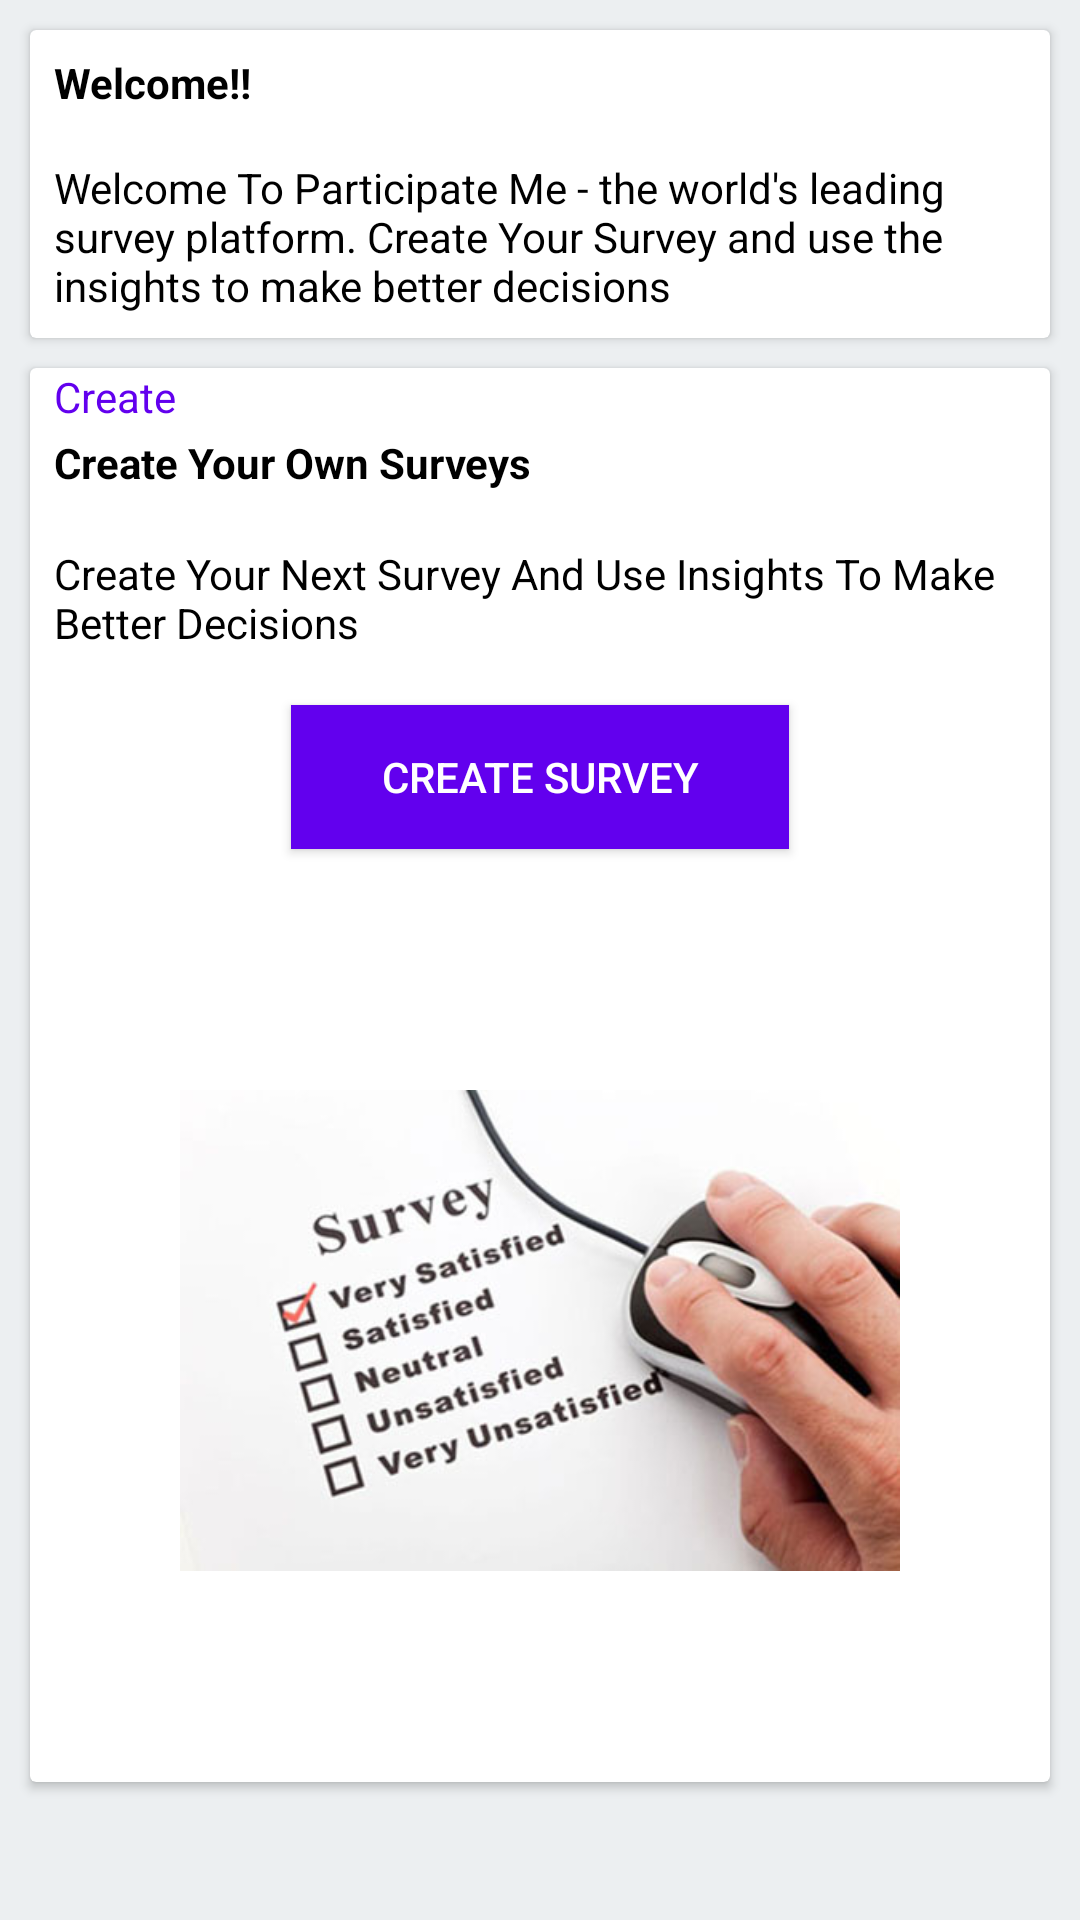

This screen was rendered from an Android layout file. Write that file and the resources it references.
<!-- AndroidManifest.xml: application theme MaterialTheme -->
<!-- res/layout/fragment_create_survey.xml -->
<?xml version="1.0" encoding="utf-8"?>
<LinearLayout xmlns:android="http://schemas.android.com/apk/res/android"
    android:orientation="vertical" android:layout_width="match_parent"
    android:layout_height="match_parent">

    <ScrollView
        android:background="#ECEFF1"
        android:layout_width="match_parent"
        android:layout_height="match_parent">

        <LinearLayout
            android:orientation="vertical"
            android:layout_width="match_parent"
            android:layout_height="wrap_content">

                <android.support.v7.widget.CardView
                    android:layout_margin="10dp"
                    android:layout_width="match_parent"
                    android:layout_height="wrap_content">

                    <LinearLayout
                        android:layout_width="match_parent"
                        android:layout_height="wrap_content"
                        android:orientation="vertical">

                        <TextView
                            android:padding="8dp"
                            android:textStyle="bold"
                            android:textColor="@android:color/black"
                            android:layout_width="wrap_content"
                            android:layout_height="wrap_content"
                            android:text="@string/welcome_tile"/>

                        <TextView
                            android:padding="8dp"
                            android:textColor="@android:color/black"
                            android:layout_width="wrap_content"
                            android:layout_height="wrap_content"
                            android:text="@string/welcome_text"/>
                    </LinearLayout>
                </android.support.v7.widget.CardView>

            <android.support.v7.widget.CardView
                android:layout_marginRight="10dp"
                android:layout_marginLeft="10dp"
                android:layout_marginBottom="10dp"
                android:layout_width="match_parent"
                android:layout_height="wrap_content">

            <LinearLayout
                android:layout_width="match_parent"
                android:layout_height="match_parent"
                android:orientation="vertical">

                <TextView
                    android:paddingLeft="8dp"
                    android:textColor="@color/colorPrimary"
                    android:text="@string/create_tile_1"
                    android:layout_width="wrap_content"
                    android:layout_height="wrap_content" />

                <TextView
                    android:paddingLeft="8dp"
                    android:textColor="@android:color/black"
                    android:layout_marginTop="3dp"
                    android:textStyle="bold"
                    android:text="@string/create_tile_2"
                    android:layout_width="wrap_content"
                    android:layout_height="wrap_content" />

                <TextView
                    android:padding="8dp"
                    android:layout_marginTop="10dp"
                    android:textColor="@android:color/black"
                    android:text="@string/create_text"
                    android:layout_width="match_parent"
                    android:layout_height="wrap_content" />

                <RelativeLayout
                    android:layout_width="match_parent"
                    android:layout_height="wrap_content">
                    <Button
                        android:id="@+id/createNewSurveyButton"
                        android:background="@color/colorPrimary"
                        android:layout_width="wrap_content"
                        android:text="@string/btn_create_survey"
                        android:layout_height="wrap_content"
                        android:textColor="@android:color/white"
                        android:paddingRight="30dp"
                        android:paddingLeft="30dp"
                        android:layout_marginTop="20dp"
                        android:layout_centerInParent="true"/>
                </RelativeLayout>

                <ImageView
                    android:src="@drawable/survey"
                    android:layout_marginRight="50dp"
                    android:layout_marginLeft="50dp"
                    android:layout_width="match_parent"
                    android:layout_height="wrap_content" />

            </LinearLayout>

            </android.support.v7.widget.CardView>
        </LinearLayout>
    </ScrollView>
</LinearLayout>
<!-- resources referenced by this layout -->
<resources>
  <color name="colorPrimary">#F44336</color>
  <!-- drawable survey: jpg bitmap (drawable, 39369 bytes) -->
  <string name="btn_create_survey">Create Survey</string>
  <string name="create_text">Create Your Next Survey And Use Insights To Make Better Decisions</string>
  <string name="create_tile_1">Create</string>
  <string name="create_tile_2">Create Your Own Surveys</string>
  <string name="welcome_text">Welcome To Participate Me - the world\'s leading survey platform. Create Your Survey and use the insights to make better decisions </string>
  <string name="welcome_tile">Welcome!!</string>
  <style name="MaterialTheme" parent="MaterialTheme.Base">
  
      </style>
  <style name="MaterialTheme.Base" parent="Theme.AppCompat.Light.DarkActionBar">
          <item name="windowNoTitle">true</item>
          <item name="windowActionBar">false</item>
          <item name="colorPrimary">@color/colorPrimary</item>
          <item name="colorPrimaryDark">@color/colorPrimaryDark</item>
          <item name="colorAccent">@color/colorAccent</item>
  
      </style>
  <color name="colorPrimaryDark">#D32F2F</color>
  <color name="colorAccent">#00BCD4</color>
</resources>
